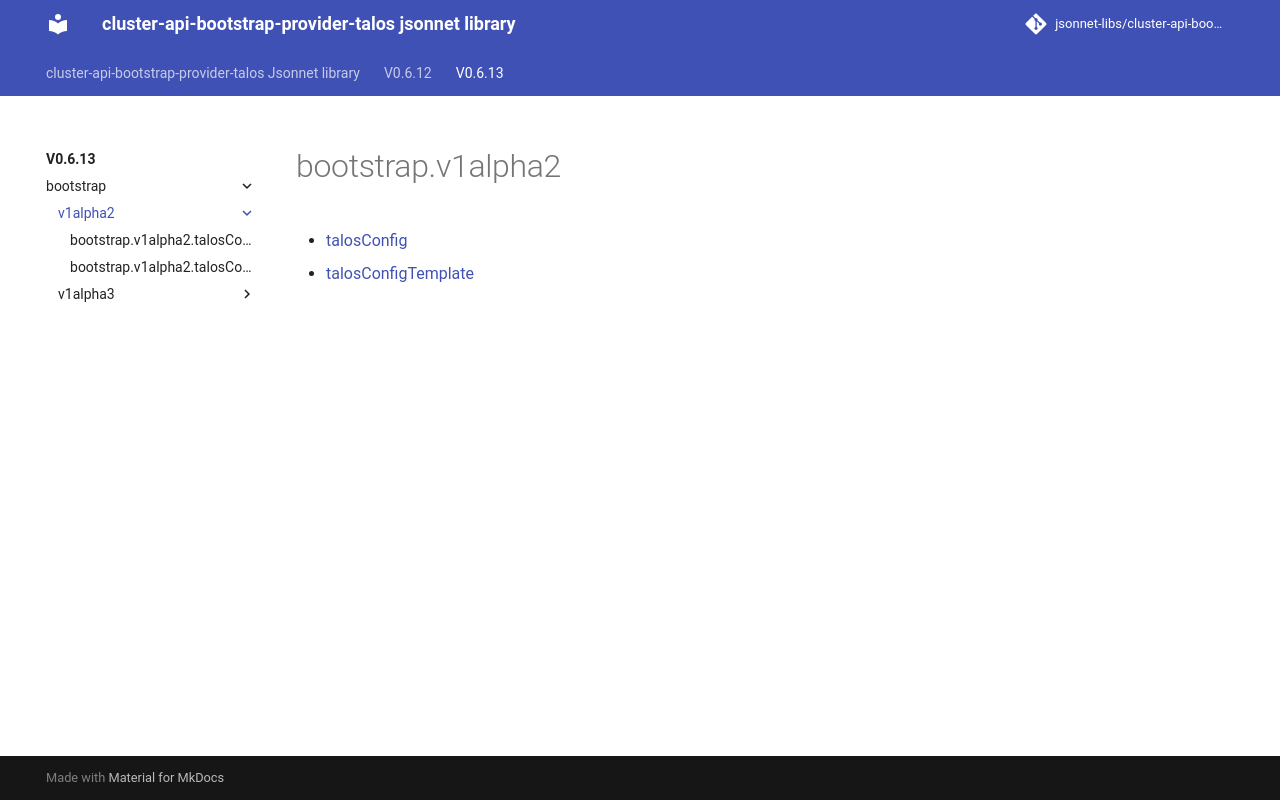

repository: jsonnet-libs/cluster-api-bootstrap-provider-talos-libsonnet · page: v0.6.13/bootstrap/v1alpha2/index.html · generator: mkdocs

---
permalink: /v0.6.13/bootstrap/v1alpha2/
---

# bootstrap.v1alpha2



* [talosConfig](talosConfig.md)
* [talosConfigTemplate](talosConfigTemplate.md)
